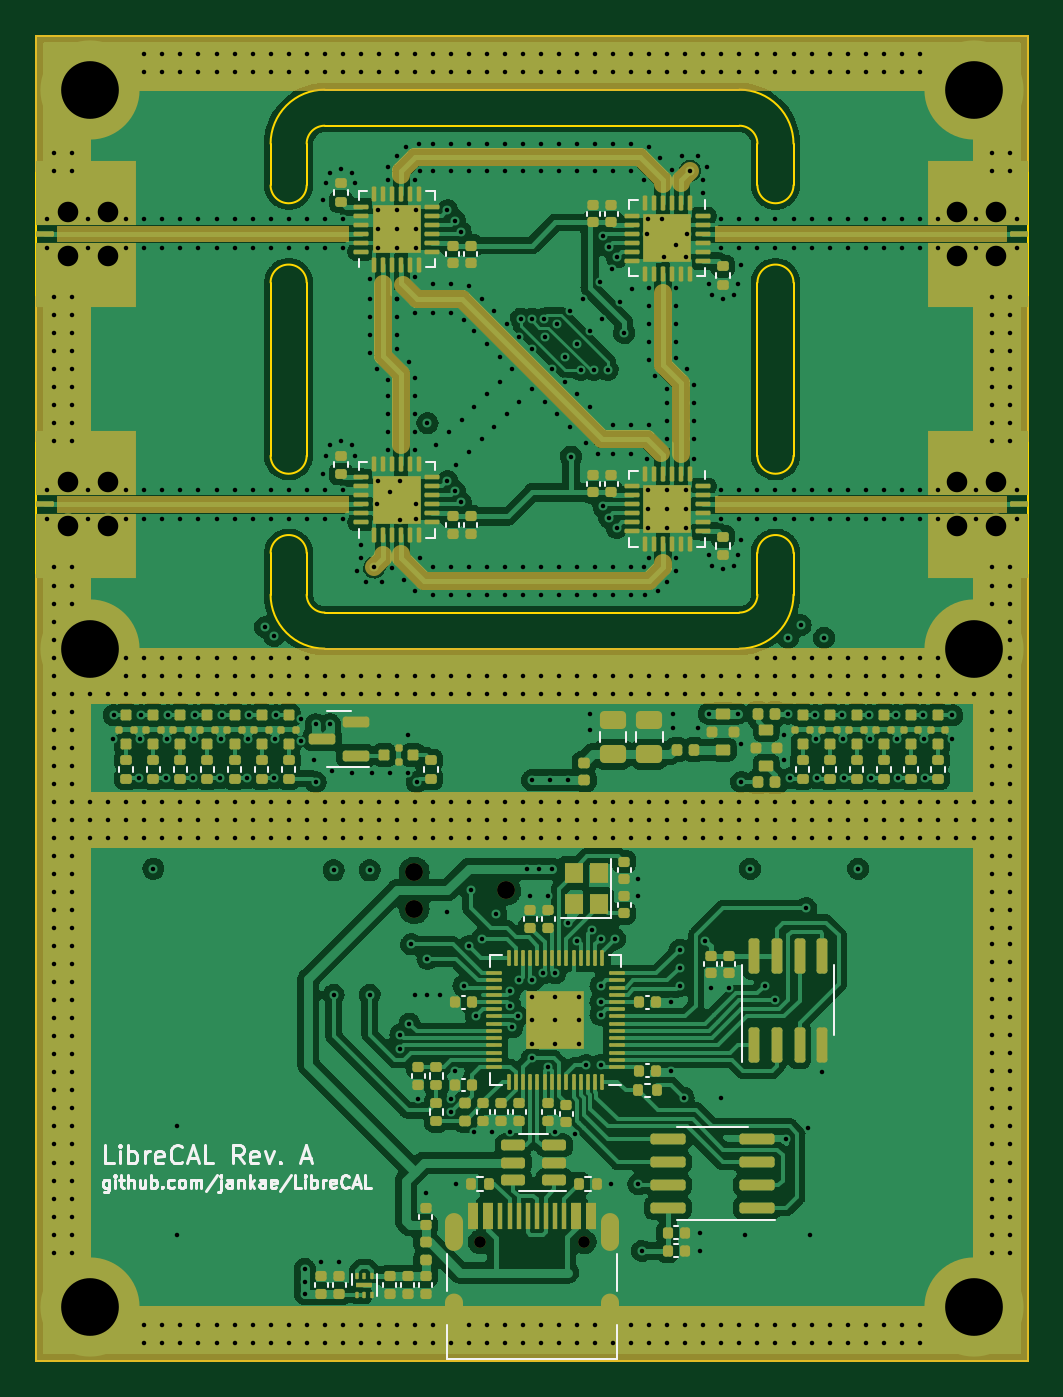
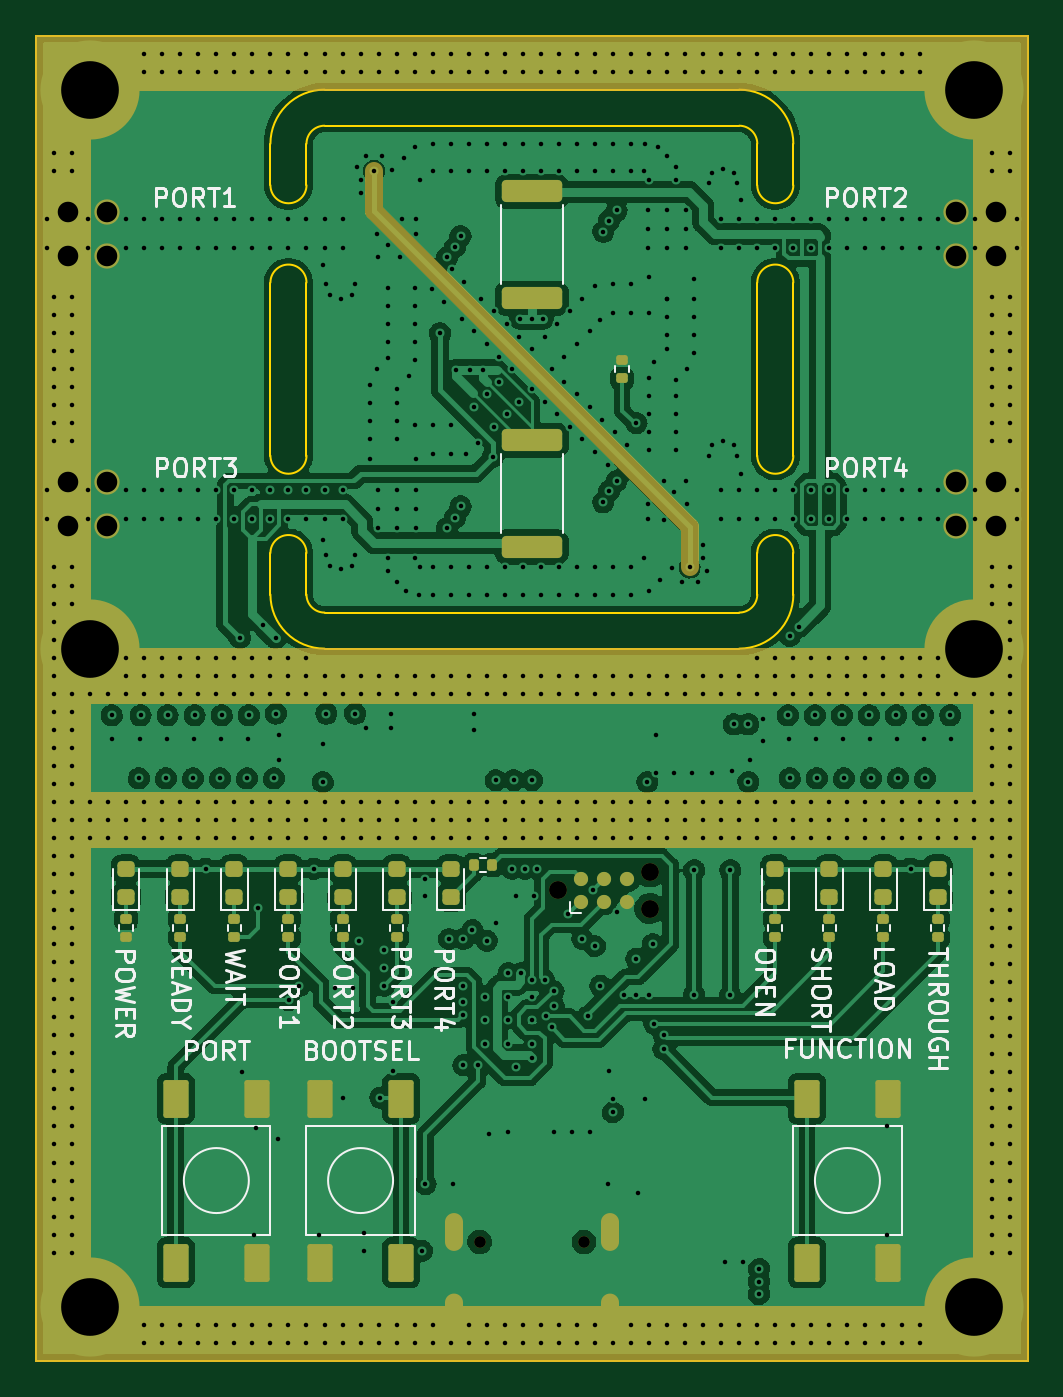
Circuit board: 13 layer files. Board 55.0 x 73.5 mm.
- bottom_copper: LibreCAL-B_Cu.gbr (313185 bytes)
- bottom_mask: LibreCAL-B_Mask.gbr (7787 bytes)
- paste: LibreCAL-B_Paste.gbr (3919 bytes)
- bottom_silk: LibreCAL-B_Silkscreen.gbr (29347 bytes)
- outline: LibreCAL-Edge_Cuts.gbr (2700 bytes)
- top_copper: LibreCAL-F_Cu.gbr (434732 bytes)
- top_mask: LibreCAL-F_Mask.gbr (25147 bytes)
- paste: LibreCAL-F_Paste.gbr (18384 bytes)
- top_silk: LibreCAL-F_Silkscreen.gbr (19874 bytes)
- inner_copper: LibreCAL-In1_Cu.gbr (241600 bytes)
- inner_copper: LibreCAL-In2_Cu.gbr (358324 bytes)
- drill: LibreCAL-NPTH.drl (483 bytes)
- drill: LibreCAL-PTH.drl (17253 bytes)

=== bottom_copper: LibreCAL-B_Cu.gbr (313185 bytes, source omitted) ===
=== bottom_mask: LibreCAL-B_Mask.gbr (7787 bytes, source omitted) ===
=== paste: LibreCAL-B_Paste.gbr ===
%TF.GenerationSoftware,KiCad,Pcbnew,(6.0.7)*%
%TF.CreationDate,2022-08-30T14:04:15+02:00*%
%TF.ProjectId,LibreCAL,4c696272-6543-4414-9c2e-6b696361645f,rev?*%
%TF.SameCoordinates,Original*%
%TF.FileFunction,Paste,Bot*%
%TF.FilePolarity,Positive*%
%FSLAX46Y46*%
G04 Gerber Fmt 4.6, Leading zero omitted, Abs format (unit mm)*
G04 Created by KiCad (PCBNEW (6.0.7)) date 2022-08-30 14:04:15*
%MOMM*%
%LPD*%
G01*
G04 APERTURE LIST*
G04 Aperture macros list*
%AMRoundRect*
0 Rectangle with rounded corners*
0 $1 Rounding radius*
0 $2 $3 $4 $5 $6 $7 $8 $9 X,Y pos of 4 corners*
0 Add a 4 corners polygon primitive as box body*
4,1,4,$2,$3,$4,$5,$6,$7,$8,$9,$2,$3,0*
0 Add four circle primitives for the rounded corners*
1,1,$1+$1,$2,$3*
1,1,$1+$1,$4,$5*
1,1,$1+$1,$6,$7*
1,1,$1+$1,$8,$9*
0 Add four rect primitives between the rounded corners*
20,1,$1+$1,$2,$3,$4,$5,0*
20,1,$1+$1,$4,$5,$6,$7,0*
20,1,$1+$1,$6,$7,$8,$9,0*
20,1,$1+$1,$8,$9,$2,$3,0*%
G04 Aperture macros list end*
%ADD10RoundRect,0.250000X1.425000X-0.362500X1.425000X0.362500X-1.425000X0.362500X-1.425000X-0.362500X0*%
%ADD11RoundRect,0.135000X-0.185000X0.135000X-0.185000X-0.135000X0.185000X-0.135000X0.185000X0.135000X0*%
%ADD12RoundRect,0.218750X0.256250X-0.218750X0.256250X0.218750X-0.256250X0.218750X-0.256250X-0.218750X0*%
%ADD13RoundRect,0.140000X-0.560000X0.910000X-0.560000X-0.910000X0.560000X-0.910000X0.560000X0.910000X0*%
%ADD14RoundRect,0.135000X0.135000X0.185000X-0.135000X0.185000X-0.135000X-0.185000X0.135000X-0.185000X0*%
%ADD15RoundRect,0.140000X0.560000X-0.910000X0.560000X0.910000X-0.560000X0.910000X-0.560000X-0.910000X0*%
%ADD16RoundRect,0.135000X0.185000X-0.135000X0.185000X0.135000X-0.185000X0.135000X-0.185000X-0.135000X0*%
G04 APERTURE END LIST*
D10*
%TO.C,R9*%
X127500000Y-80562500D03*
X127500000Y-74637500D03*
%TD*%
D11*
%TO.C,R22*%
X141000000Y-114990000D03*
X141000000Y-116010000D03*
%TD*%
D12*
%TO.C,D1*%
X150000000Y-113787500D03*
X150000000Y-112212500D03*
%TD*%
%TO.C,D8*%
X138000000Y-113787500D03*
X138000000Y-112212500D03*
%TD*%
D11*
%TO.C,R18*%
X111000000Y-114990000D03*
X111000000Y-116010000D03*
%TD*%
%TO.C,R24*%
X135000000Y-114990000D03*
X135000000Y-116010000D03*
%TD*%
D13*
%TO.C,SW1*%
X139250000Y-124950000D03*
X139250000Y-134050000D03*
X134750000Y-124950000D03*
X134750000Y-134050000D03*
%TD*%
D12*
%TO.C,D10*%
X132000000Y-113787500D03*
X132000000Y-112212500D03*
%TD*%
%TO.C,D11*%
X135000000Y-113787500D03*
X135000000Y-112212500D03*
%TD*%
D14*
%TO.C,R23*%
X130710000Y-112000000D03*
X129690000Y-112000000D03*
%TD*%
D12*
%TO.C,D9*%
X141000000Y-113787500D03*
X141000000Y-112212500D03*
%TD*%
%TO.C,D5*%
X111000000Y-113787500D03*
X111000000Y-112212500D03*
%TD*%
D11*
%TO.C,R15*%
X147000000Y-114990000D03*
X147000000Y-116010000D03*
%TD*%
%TO.C,R19*%
X108000000Y-114990000D03*
X108000000Y-116010000D03*
%TD*%
%TO.C,R16*%
X144000000Y-114990000D03*
X144000000Y-116010000D03*
%TD*%
%TO.C,R21*%
X138000000Y-114990000D03*
X138000000Y-116010000D03*
%TD*%
%TO.C,R20*%
X105000000Y-114990000D03*
X105000000Y-116010000D03*
%TD*%
D15*
%TO.C,SW3*%
X107750000Y-134050000D03*
X107750000Y-124950000D03*
X112250000Y-134050000D03*
X112250000Y-124950000D03*
%TD*%
D11*
%TO.C,R17*%
X114000000Y-114990000D03*
X114000000Y-116010000D03*
%TD*%
%TO.C,R14*%
X150000000Y-114990000D03*
X150000000Y-116010000D03*
%TD*%
D12*
%TO.C,D6*%
X108000000Y-113787500D03*
X108000000Y-112212500D03*
%TD*%
D10*
%TO.C,R8*%
X127500000Y-94362500D03*
X127500000Y-88437500D03*
%TD*%
D12*
%TO.C,D3*%
X144000000Y-113787500D03*
X144000000Y-112212500D03*
%TD*%
%TO.C,D2*%
X147000000Y-113787500D03*
X147000000Y-112212500D03*
%TD*%
D16*
%TO.C,TH1*%
X122500000Y-85010000D03*
X122500000Y-83990000D03*
%TD*%
D15*
%TO.C,SW2*%
X142750000Y-134050000D03*
X142750000Y-124950000D03*
X147250000Y-134050000D03*
X147250000Y-124950000D03*
%TD*%
D12*
%TO.C,D7*%
X105000000Y-113787500D03*
X105000000Y-112212500D03*
%TD*%
%TO.C,D4*%
X114000000Y-113787500D03*
X114000000Y-112212500D03*
%TD*%
M02*

=== bottom_silk: LibreCAL-B_Silkscreen.gbr (29347 bytes, source omitted) ===
=== outline: LibreCAL-Edge_Cuts.gbr ===
%TF.GenerationSoftware,KiCad,Pcbnew,(6.0.7)*%
%TF.CreationDate,2022-08-30T14:04:15+02:00*%
%TF.ProjectId,LibreCAL,4c696272-6543-4414-9c2e-6b696361645f,rev?*%
%TF.SameCoordinates,Original*%
%TF.FileFunction,Profile,NP*%
%FSLAX46Y46*%
G04 Gerber Fmt 4.6, Leading zero omitted, Abs format (unit mm)*
G04 Created by KiCad (PCBNEW (6.0.7)) date 2022-08-30 14:04:15*
%MOMM*%
%LPD*%
G01*
G04 APERTURE LIST*
%TA.AperFunction,Profile*%
%ADD10C,0.100000*%
%TD*%
G04 APERTURE END LIST*
D10*
X142000000Y-97000000D02*
X142000000Y-94700000D01*
X139999993Y-72000007D02*
G75*
G03*
X138999993Y-71000007I-999993J7D01*
G01*
X115000007Y-96999993D02*
G75*
G03*
X116000007Y-97999993I999993J-7D01*
G01*
X116000000Y-71000000D02*
G75*
G03*
X115000000Y-72000000I0J-1000000D01*
G01*
X138999993Y-69000007D02*
X116000001Y-69000000D01*
X155000000Y-139500000D02*
X100000000Y-139500000D01*
X115000000Y-79700000D02*
X115000000Y-89300000D01*
X113000007Y-96999992D02*
X113000000Y-94700000D01*
X100000000Y-139500000D02*
X100000000Y-66000000D01*
X115000000Y-72000000D02*
X115000000Y-74300000D01*
X140000000Y-89300000D02*
G75*
G03*
X142000000Y-89300000I1000000J0D01*
G01*
X140000000Y-74300000D02*
X139999993Y-72000007D01*
X115000000Y-79700000D02*
G75*
G03*
X113000000Y-79700000I-1000000J0D01*
G01*
X138999999Y-100000000D02*
G75*
G03*
X142000000Y-97000000I1J3000000D01*
G01*
X140000000Y-89300000D02*
X140000000Y-79700000D01*
X113000000Y-72000000D02*
X113000000Y-74300000D01*
X139000000Y-98000000D02*
G75*
G03*
X140000000Y-97000000I0J1000000D01*
G01*
X116000000Y-71000000D02*
X139000000Y-71000000D01*
X113000007Y-96999992D02*
G75*
G03*
X116000007Y-99999993I2999993J-8D01*
G01*
X113000000Y-89300000D02*
G75*
G03*
X115000000Y-89300000I1000000J0D01*
G01*
X155000000Y-66000000D02*
X155000000Y-139500000D01*
X142000000Y-79700000D02*
X142000000Y-89300000D01*
X140000000Y-74300000D02*
G75*
G03*
X142000000Y-74300000I1000000J0D01*
G01*
X115000000Y-94700000D02*
X115000007Y-96999993D01*
X116000001Y-69000000D02*
G75*
G03*
X113000000Y-72000000I-1J-3000000D01*
G01*
X141999993Y-72000008D02*
X142000000Y-74300000D01*
X142000000Y-94700000D02*
G75*
G03*
X140000000Y-94700000I-1000000J0D01*
G01*
X142000000Y-79700000D02*
G75*
G03*
X140000000Y-79700000I-1000000J0D01*
G01*
X139000000Y-98000000D02*
X116000000Y-98000000D01*
X116000007Y-99999993D02*
X138999999Y-100000000D01*
X113000000Y-79700000D02*
X113000000Y-89300000D01*
X113000000Y-74300000D02*
G75*
G03*
X115000000Y-74300000I1000000J0D01*
G01*
X141999993Y-72000008D02*
G75*
G03*
X138999993Y-69000007I-2999993J8D01*
G01*
X140000000Y-97000000D02*
X140000000Y-94700000D01*
X100000000Y-66000000D02*
X155000000Y-66000000D01*
X115000000Y-94700000D02*
G75*
G03*
X113000000Y-94700000I-1000000J0D01*
G01*
M02*

=== top_copper: LibreCAL-F_Cu.gbr (434732 bytes, source omitted) ===
=== top_mask: LibreCAL-F_Mask.gbr (25147 bytes, source omitted) ===
=== paste: LibreCAL-F_Paste.gbr (18384 bytes, source omitted) ===
=== top_silk: LibreCAL-F_Silkscreen.gbr (19874 bytes, source omitted) ===
=== inner_copper: LibreCAL-In1_Cu.gbr (241600 bytes, source omitted) ===
=== inner_copper: LibreCAL-In2_Cu.gbr (358324 bytes, source omitted) ===
=== drill: LibreCAL-NPTH.drl ===
M48
; DRILL file {KiCad (6.0.7)} date Tue Aug 30 14:04:25 2022
; FORMAT={-:-/ absolute / metric / decimal}
; #@! TF.CreationDate,2022-08-30T14:04:25+02:00
; #@! TF.GenerationSoftware,Kicad,Pcbnew,(6.0.7)
; #@! TF.FileFunction,NonPlated,1,4,NPTH
FMAT,2
METRIC
; #@! TA.AperFunction,NonPlated,NPTH,ComponentDrill
T1C0.650
; #@! TA.AperFunction,NonPlated,NPTH,ComponentDrill
T2C0.991
%
G90
G05
T1
X124.61Y-132.9
X130.39Y-132.9
T2
X120.96Y-112.384
X120.96Y-114.416
X126.04Y-113.4
T0
M30

=== drill: LibreCAL-PTH.drl (17253 bytes, source omitted) ===
